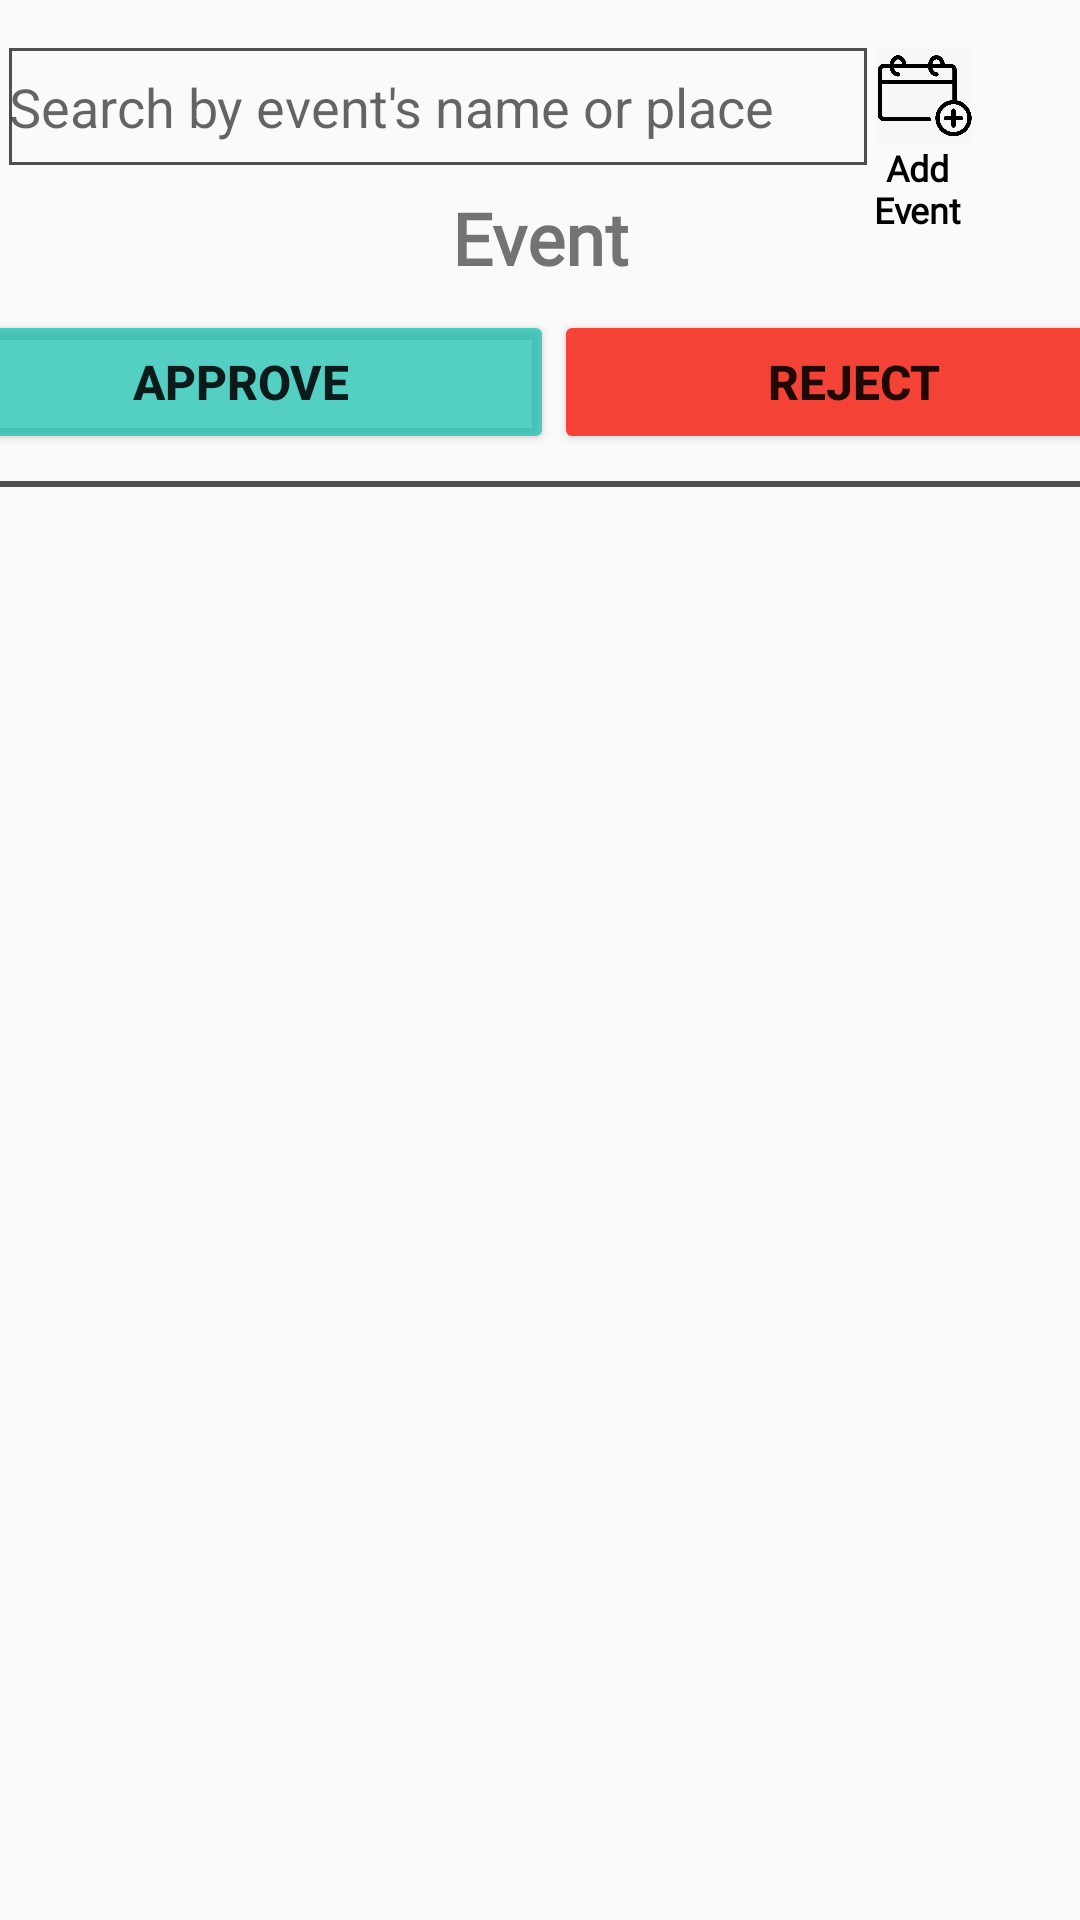

The Android layout XML behind this screen, and the referenced resources:
<!-- AndroidManifest.xml: application theme Theme.AppCompat.Light.NoActionBar -->
<!-- res/layout/fragment_event__organiser.xml -->
<?xml version="1.0" encoding="utf-8"?>
<layout xmlns:app="http://schemas.android.com/apk/res-auto"
    xmlns:tools="http://schemas.android.com/tools"
    xmlns:android="http://schemas.android.com/apk/res/android">


    <ScrollView
        android:id="@+id/scrollView2"
        android:layout_width="match_parent"
        android:layout_height="match_parent"
        android:layout_marginStart="8dp"
        android:layout_marginTop="16dp"
        android:layout_marginEnd="8dp"
        android:layout_marginBottom="50dp"
        android:scrollbarSize="5dp"
        android:scrollbars="vertical"
        app:layout_constraintBottom_toBottomOf="parent"
        app:layout_constraintEnd_toEndOf="parent"
        app:layout_constraintHorizontal_bias="0.0"
        app:layout_constraintStart_toStartOf="parent"
        app:layout_constraintTop_toBottomOf="@+id/materialDivider"
        app:layout_constraintVertical_bias="0.0">

        <androidx.constraintlayout.widget.ConstraintLayout
            android:layout_width="match_parent"
            android:layout_height="match_parent"
            tools:context=".fragment.EventFragment_Organiser">


            <EditText
                android:id="@+id/et_Search"
                android:layout_width="286dp"
                android:layout_height="39dp"
                android:layout_marginTop="16dp"
                android:background="@drawable/et_search_border"
                android:hint="Search by event's name or place"
                app:layout_constraintEnd_toStartOf="@+id/btn_AddEvent"
                app:layout_constraintStart_toStartOf="parent"
                app:layout_constraintTop_toTopOf="parent" />

            <TextView
                android:id="@+id/txt_event"
                android:layout_width="wrap_content"
                android:layout_height="wrap_content"
                android:layout_marginStart="24dp"
                android:layout_marginTop="8dp"
                android:layout_marginEnd="24dp"
                android:fontFamily="@font/marcellus"
                android:text="Event"
                android:textSize="24sp"
                android:textStyle="bold"
                app:layout_constraintEnd_toEndOf="parent"
                app:layout_constraintStart_toStartOf="parent"
                app:layout_constraintTop_toBottomOf="@+id/et_Search" />

            <TextView
                android:id="@+id/txt_AddEvent"
                android:layout_width="53dp"
                android:layout_height="wrap_content"
                android:fontFamily="@font/jaldi_bold"
                android:text="Add Event"
                android:textAlignment="center"
                android:textColor="@color/black"
                android:textSize="12sp"
                android:textStyle="bold"
                app:layout_constraintEnd_toEndOf="@+id/btn_AddEvent"
                app:layout_constraintHorizontal_bias="0.619"
                app:layout_constraintStart_toStartOf="@+id/btn_AddEvent"
                app:layout_constraintTop_toBottomOf="@+id/btn_AddEvent" />

            <com.google.android.material.divider.MaterialDivider
                android:id="@+id/materialDivider"
                android:layout_width="match_parent"
                android:layout_height="2dp"
                android:layout_marginTop="8dp"
                app:dividerColor="@color/grey"
                app:dividerThickness="2dp"
                app:layout_constraintStart_toStartOf="parent"
                app:layout_constraintTop_toBottomOf="@+id/linearLayout" />



            <androidx.recyclerview.widget.RecyclerView
                android:id="@+id/event_list"
                android:layout_width="match_parent"
                android:layout_height="wrap_content"
                android:layout_alignParentTop="true"
                android:layout_marginTop="4dp"
                android:foregroundGravity="center"
                app:layout_constraintStart_toStartOf="parent"
                app:layout_constraintTop_toBottomOf="@+id/materialDivider" />



            <ImageButton
                android:id="@+id/btn_AddEvent"
                android:layout_width="32dp"
                android:layout_height="32dp"
                android:layout_marginEnd="36dp"
                android:background="@android:drawable/screen_background_light_transparent"
                android:scaleType="fitCenter"
                app:layout_constraintBottom_toTopOf="@+id/txt_event"
                app:layout_constraintEnd_toEndOf="parent"
                app:layout_constraintTop_toTopOf="parent"
                app:srcCompat="@drawable/addevent" />

            <LinearLayout
                android:id="@+id/linearLayout"
                android:layout_width="409dp"
                android:layout_height="49dp"
                android:layout_marginTop="8dp"
                android:orientation="horizontal"
                app:layout_constraintEnd_toEndOf="parent"
                app:layout_constraintStart_toStartOf="parent"
                app:layout_constraintTop_toBottomOf="@+id/txt_event">

                <Button
                    android:id="@+id/viewApprove"
                    android:layout_width="wrap_content"
                    android:layout_height="wrap_content"
                    android:layout_weight="1"
                    android:backgroundTint="@color/green"
                    android:text="@string/Approve"
                    android:textSize="16sp"
                    android:textStyle="bold" />

                <Button
                    android:id="@+id/viewReject"
                    android:layout_width="wrap_content"
                    android:layout_height="wrap_content"
                    android:layout_weight="1"
                    android:backgroundTint="@color/red"
                    android:text="@string/Reject"
                    android:textSize="16sp"
                    android:textStyle="bold" />
            </LinearLayout>


        </androidx.constraintlayout.widget.ConstraintLayout>
    </ScrollView>
</layout>
<!-- resources referenced by this layout -->
<resources>
  <color name="black">#FF000000</color>
  <color name="green">#A0BA</color>
  <color name="grey">#504D4D</color>
  <color name="red">#F44336</color>
  <!-- drawable addevent: jpeg bitmap (drawable, 19875 bytes) -->
  <!-- drawable et_search_border (drawable) -->
  <?xml version="1.0" encoding="utf-8"?>
  <shape
      xmlns:android="http://schemas.android.com/apk/res/android"
      android:shape="rectangle">
      <solid
          android:color="@android:color/transparent"/>
  
      <stroke
          android:color="@color/grey"
          android:width="1dp"/>
  </shape>
  <string name="Approve">Approve</string>
  <string name="Reject">Reject</string>
</resources>
